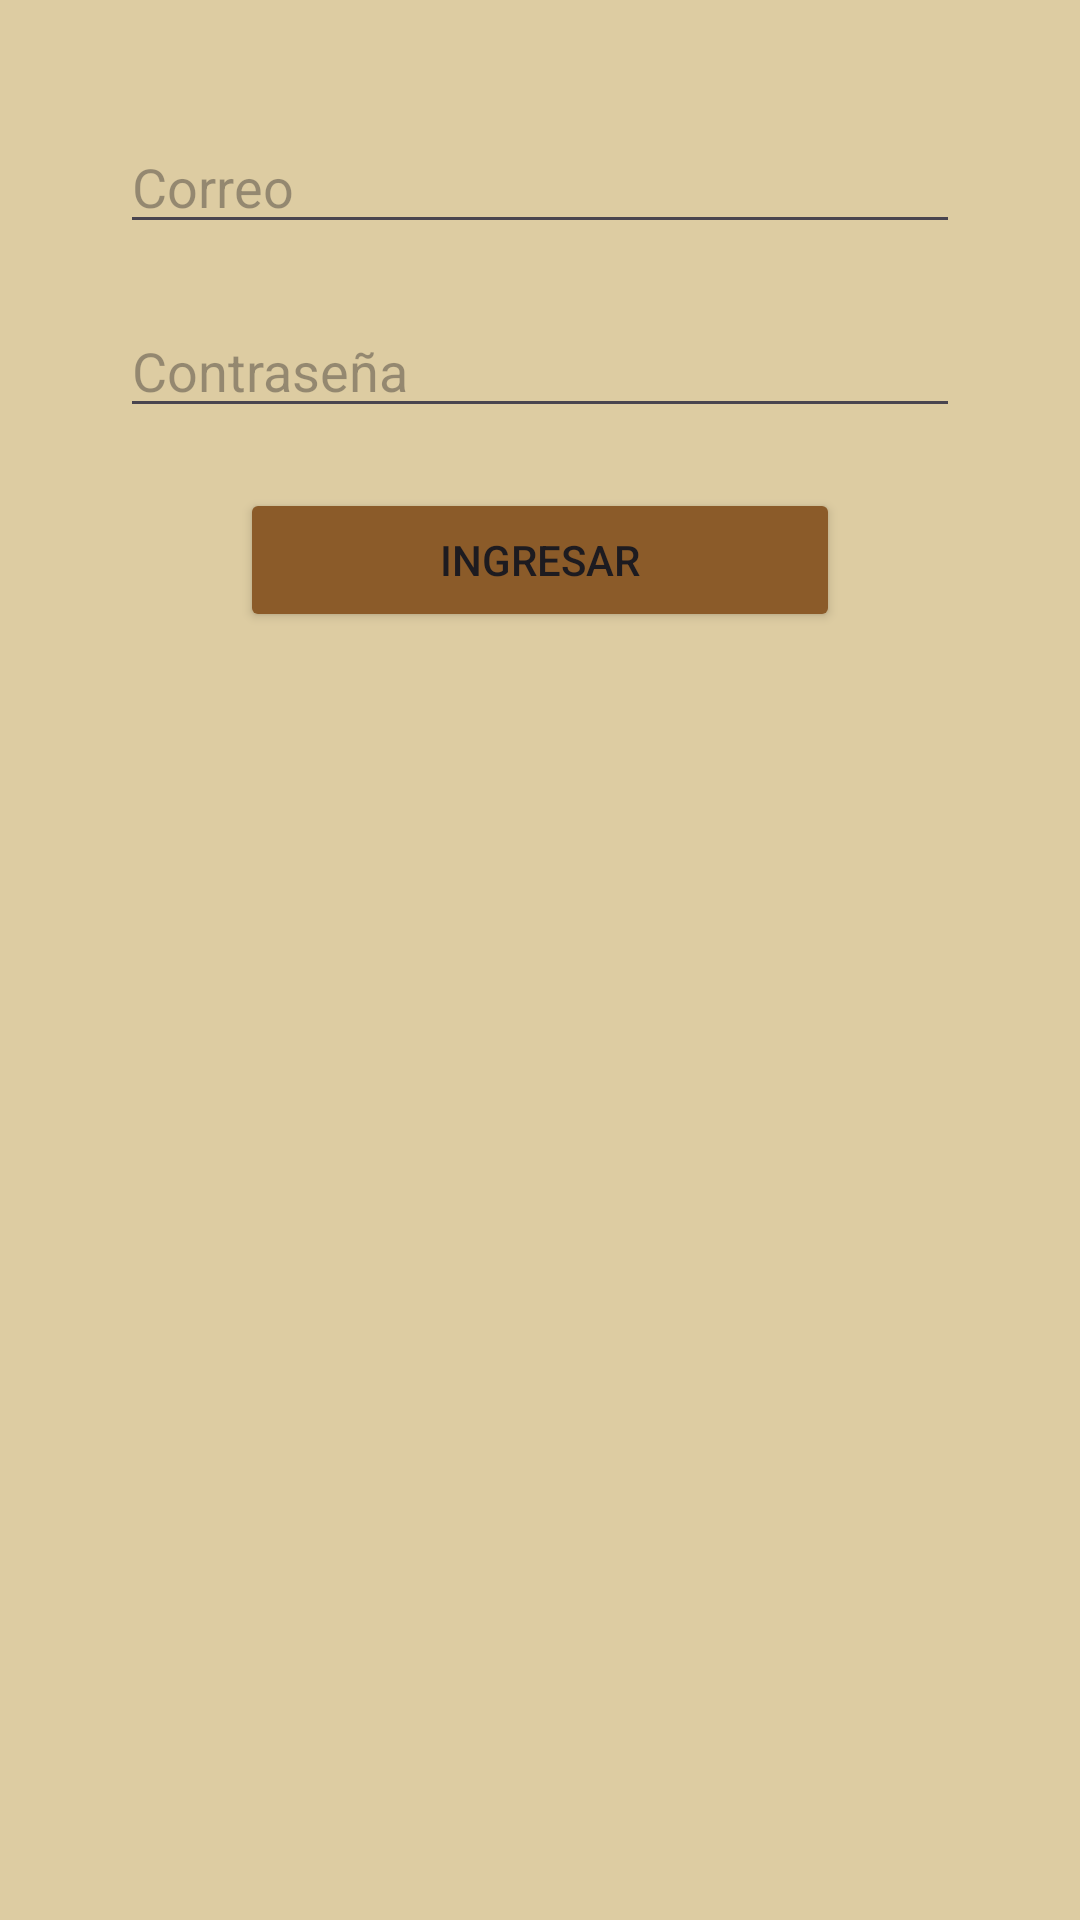

Produce the Android XML layout that renders to this screen, including the resource entries it uses.
<!-- AndroidManifest.xml: application theme Base.Theme.JairGZsPizzeria -->
<!-- res/layout/activity_login.xml -->
<?xml version="1.0" encoding="utf-8"?>
<LinearLayout xmlns:android="http://schemas.android.com/apk/res/android"
    android:orientation="vertical"
    android:layout_width="match_parent"
    android:id="@+id/login"
    android:background="#DDCCA2"
    android:padding="20dp"
    android:layout_height="match_parent">

    <ImageView

        android:id="@+id/logo"
        android:layout_gravity="center"
        android:src="@drawable/logo_jairgzs_pizzeria"
        android:layout_width="match_parent"
        android:layout_height="wrap_content"/>
    <com.google.android.material.textfield.TextInputEditText
        android:layout_marginStart="20dp"
        android:layout_marginEnd="20dp"
        android:layout_marginTop="20dp"
        android:layout_width="match_parent"
        android:layout_height="wrap_content"
        android:hint="Correo"
        android:id="@+id/etCorreo"
        />
    <com.google.android.material.textfield.TextInputEditText
        android:layout_marginTop="20dp"
        android:layout_marginStart="20dp"
        android:layout_marginEnd="20dp"
        android:layout_width="match_parent"
        android:layout_height="wrap_content"
        android:hint="Contraseña"
        android:id="@+id/etContrasena"

        />
    <Button
        android:id="@+id/btnIngresar"
        android:layout_marginTop="20dp"
        android:layout_width="200dp"
        android:layout_height="wrap_content"
        android:backgroundTint="#8B5B29"
        android:text="Ingresar"
        android:layout_gravity="center"/>


</LinearLayout>
<!-- resources referenced by this layout -->
<resources>
  <style name="Base.Theme.JairGZsPizzeria" parent="Theme.Material3.DayNight.NoActionBar">
          
          
      </style>
</resources>
